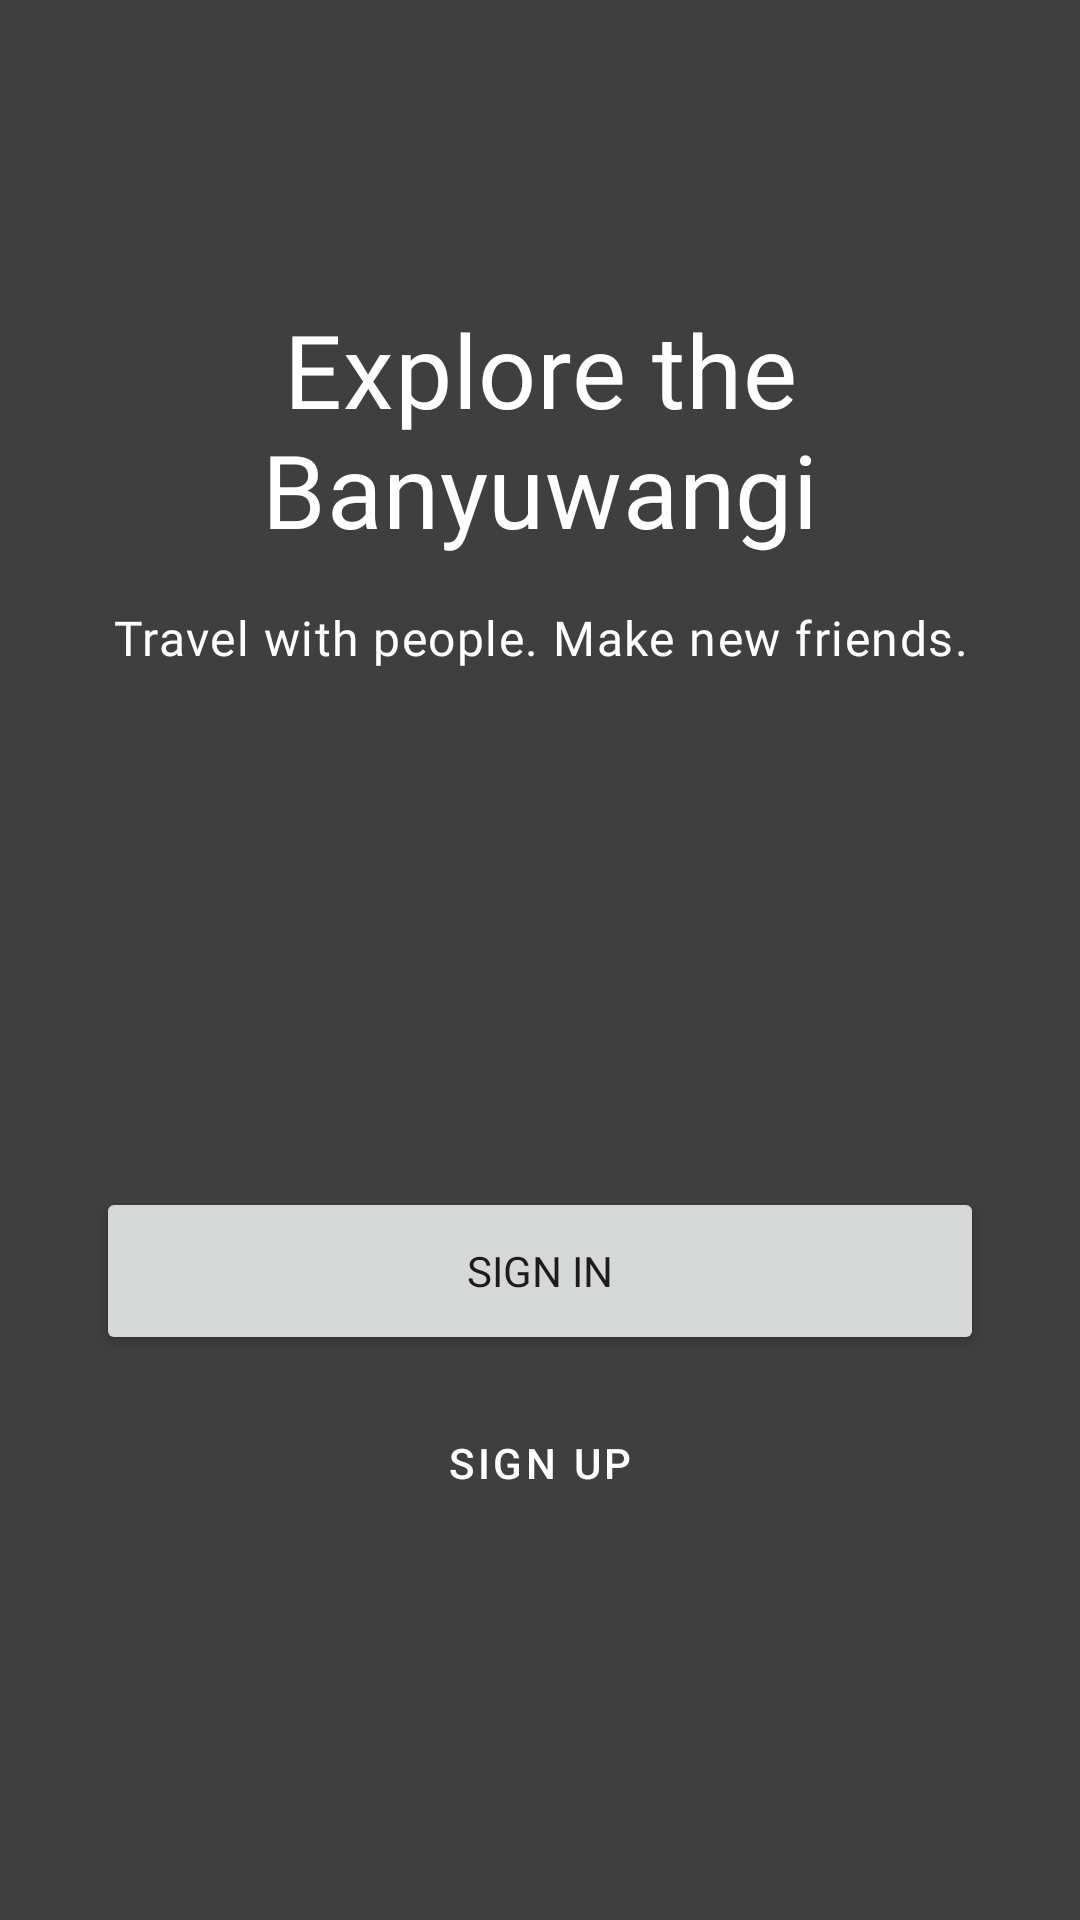

Layout XML and referenced resources for this Android screen:
<!-- AndroidManifest.xml: application theme AppTheme.Light -->
<!-- res/layout/fragment_splash.xml -->
<?xml version="1.0" encoding="utf-8"?>
<androidx.constraintlayout.widget.ConstraintLayout xmlns:android="http://schemas.android.com/apk/res/android"
    xmlns:tools="http://schemas.android.com/tools"
    android:layout_width="match_parent"
    xmlns:app="http://schemas.android.com/apk/res-auto"
    android:layout_height="match_parent"
    tools:context=".features.splash.SplashFragment">

    <VideoView
        android:id="@+id/vBackground"
        android:layout_width="0dp"
        android:layout_height="0dp"
        app:layout_constraintBottom_toBottomOf="parent"
        app:layout_constraintEnd_toEndOf="parent"
        app:layout_constraintStart_toStartOf="parent"
        app:layout_constraintTop_toTopOf="parent" />

    <View
        android:id="@+id/vOverlayBackground"
        android:layout_width="0dp"
        android:layout_height="0dp"
        android:background="#80000000"
        app:layout_constraintBottom_toBottomOf="parent"
        app:layout_constraintEnd_toEndOf="parent"
        app:layout_constraintStart_toStartOf="parent"
        app:layout_constraintTop_toTopOf="parent" />

    <LinearLayout
        android:id="@+id/llTopContainer"
        android:layout_width="0dp"
        android:layout_height="wrap_content"
        android:layout_marginStart="@dimen/padding_margin_32"
        android:layout_marginLeft="@dimen/padding_margin_32"
        android:layout_marginEnd="@dimen/padding_margin_32"
        android:layout_marginRight="@dimen/padding_margin_32"
        android:layout_marginBottom="@dimen/padding_margin_72"
        android:orientation="vertical"
        app:layout_constraintBottom_toTopOf="@+id/llBottomContainer"
        app:layout_constraintEnd_toEndOf="parent"
        app:layout_constraintHorizontal_bias="0.5"
        app:layout_constraintStart_toStartOf="parent"
        app:layout_constraintTop_toTopOf="parent"
        app:layout_constraintVertical_chainStyle="spread">

        <TextView
            android:id="@+id/tvTitle"
            android:layout_width="match_parent"
            android:layout_height="wrap_content"
            android:layout_marginBottom="@dimen/padding_margin_16"
            android:fontFamily="@font/open_sans_semibold"
            android:gravity="center_horizontal"
            android:text="@string/text_title"
            android:textAppearance="@style/TextAppearance.MaterialComponents.Headline4"
            android:textColor="@android:color/white" />

        <TextView
            android:id="@+id/tvSubtitle"
            android:layout_width="match_parent"
            android:layout_height="wrap_content"
            android:fontFamily="@font/open_sans"
            android:gravity="center_horizontal"
            android:lineSpacingMultiplier="1.2"
            android:text="@string/text_subtitle"
            android:textAppearance="@style/TextAppearance.MaterialComponents.Body1"
            android:textColor="@android:color/white" />

    </LinearLayout>

    <LinearLayout
        android:id="@+id/llBottomContainer"
        android:layout_width="0dp"
        android:layout_height="wrap_content"
        android:layout_marginStart="@dimen/padding_margin_32"
        android:layout_marginLeft="@dimen/padding_margin_32"
        android:layout_marginEnd="@dimen/padding_margin_32"
        android:layout_marginRight="@dimen/padding_margin_32"
        android:orientation="vertical"
        app:layout_constraintBottom_toBottomOf="parent"
        app:layout_constraintEnd_toEndOf="parent"
        app:layout_constraintHorizontal_bias="0.5"
        app:layout_constraintStart_toStartOf="parent"
        app:layout_constraintTop_toBottomOf="@+id/llTopContainer">

        <Button
            android:id="@+id/btnSignIn"
            style="@style/ButtonPrimary"
            android:text="@string/text_sign_in" />

        <Button
            android:id="@+id/btnSignUp"
            style="@style/ButtonSecondary"
            android:layout_marginBottom="@dimen/padding_margin_24"
            android:text="@string/text_sign_up" />

    </LinearLayout>

</androidx.constraintlayout.widget.ConstraintLayout>
<!-- resources referenced by this layout -->
<resources>
  <dimen name="padding_margin_16">16dp</dimen>
  <dimen name="padding_margin_24">24dp</dimen>
  <dimen name="padding_margin_32">32dp</dimen>
  <dimen name="padding_margin_72">72dp</dimen>
  <string name="text_sign_in">Sign In</string>
  <string name="text_sign_up">Sign Up</string>
  <string name="text_subtitle">Travel with people. Make new friends.</string>
  <string name="text_title">Explore the Banyuwangi</string>
  <style name="ButtonPrimary">
          <item name="android:layout_width">match_parent</item>
          <item name="android:layout_height">@dimen/button_default_height</item>
          <item name="android:layout_marginBottom">@dimen/padding_margin_8</item>
          <item name="fontFamily">@font/open_sans_bold</item>
      </style>
  <style name="ButtonSecondary" parent="Widget.MaterialComponents.Button.TextButton">
          <item name="android:layout_width">match_parent</item>
          <item name="android:layout_height">@dimen/button_default_height</item>
          <item name="backgroundTint">#FFFFFF</item>
      </style>
  <style name="AppTheme.Light" parent="Theme.MaterialComponents.Light.NoActionBar">
          
          <item name="colorPrimary">@android:color/white</item>
          <item name="colorPrimaryDark">@android:color/white</item>
          <item name="colorAccent">@color/primaryColor</item>
          <item name="android:windowFullscreen">true</item>
          <item name="android:statusBarColor" tools:targetApi="lollipop">@android:color/white</item>
          <item name="android:windowBackground">@android:color/white</item>
      </style>
  <dimen name="button_default_height">56dp</dimen>
  <dimen name="padding_margin_8">8dp</dimen>
  <color name="primaryColor">#43a047</color>
</resources>
